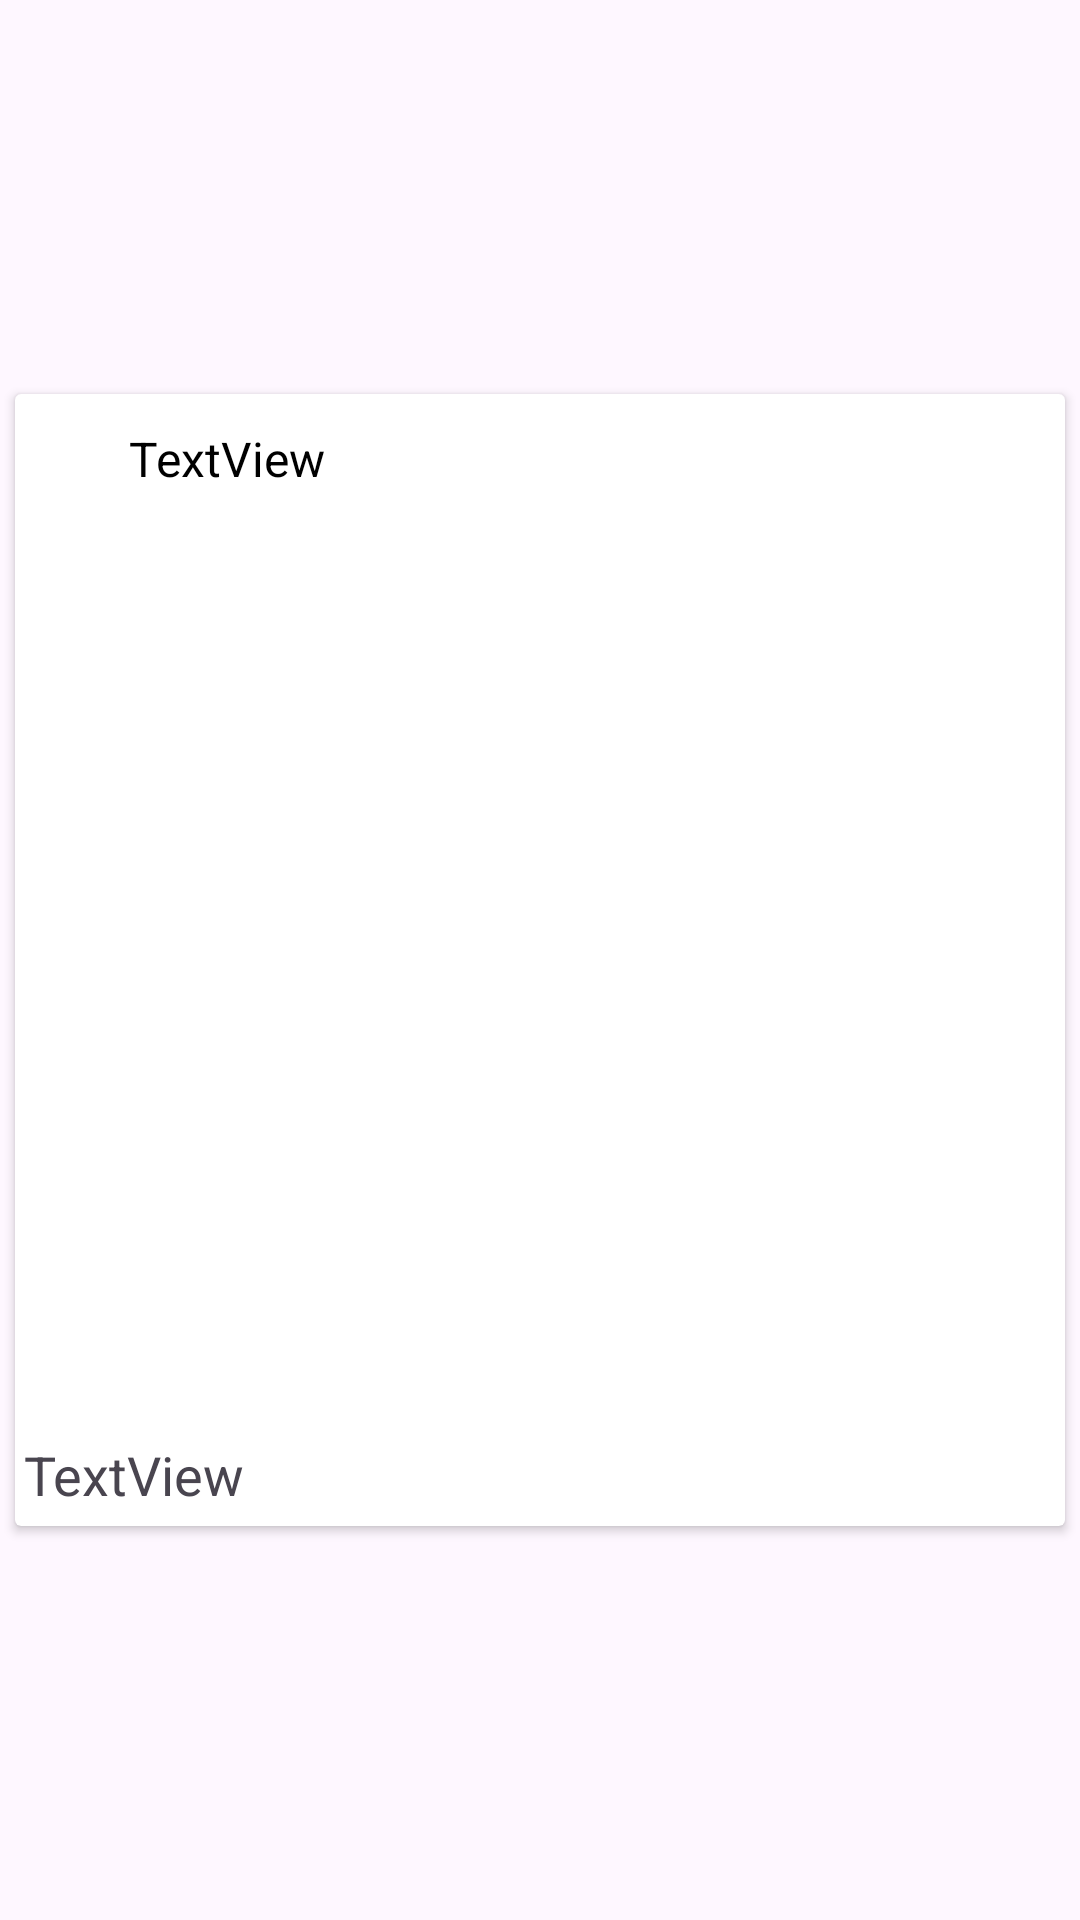

The Android layout XML behind this screen, and the referenced resources:
<!-- AndroidManifest.xml: application theme Theme.Instagram -->
<!-- res/layout/recycler_row.xml -->
<?xml version="1.0" encoding="utf-8"?>
<androidx.constraintlayout.widget.ConstraintLayout xmlns:android="http://schemas.android.com/apk/res/android"
    xmlns:app="http://schemas.android.com/apk/res-auto"
    xmlns:tools="http://schemas.android.com/tools"
    android:layout_width="match_parent"
    android:layout_height="wrap_content">

    <androidx.cardview.widget.CardView
        android:layout_width="0dp"
        android:layout_height="wrap_content"
        android:layout_marginStart="5dp"
        android:layout_marginTop="5dp"
        android:layout_marginEnd="5dp"
        android:layout_marginBottom="5dp"
        app:layout_constraintBottom_toBottomOf="parent"
        app:layout_constraintEnd_toEndOf="parent"
        app:layout_constraintStart_toStartOf="parent"
        app:layout_constraintTop_toTopOf="parent">

        <androidx.constraintlayout.widget.ConstraintLayout
            android:layout_width="match_parent"
            android:layout_height="wrap_content">

            <ImageView
                android:id="@+id/imageView4"
                android:layout_width="0dp"
                android:layout_height="300dp"
                android:layout_marginTop="5dp"
                android:scaleType="centerCrop"
                app:layout_constraintEnd_toEndOf="parent"
                app:layout_constraintStart_toStartOf="parent"
                app:layout_constraintTop_toBottomOf="@+id/imageView5"
                tools:srcCompat="@tools:sample/avatars" />

            <ImageView
                android:id="@+id/imageView5"
                android:layout_width="30dp"
                android:layout_height="35dp"
                android:layout_marginStart="3dp"
                android:layout_marginTop="3dp"
                app:layout_constraintStart_toStartOf="parent"
                app:layout_constraintTop_toTopOf="parent"
                app:srcCompat="@drawable/baseline_account_circle_24" />

            <TextView
                android:id="@+id/textview_email"
                android:layout_width="wrap_content"
                android:layout_height="wrap_content"
                android:layout_marginStart="5dp"
                android:text="TextView"
                android:textColor="#000000"
                android:textSize="16sp"
                app:layout_constraintBottom_toTopOf="@+id/imageView4"
                app:layout_constraintStart_toEndOf="@+id/imageView5"
                app:layout_constraintTop_toTopOf="parent" />

            <TextView
                android:id="@+id/textview_comment"
                android:layout_width="wrap_content"
                android:layout_height="wrap_content"
                android:layout_marginStart="3dp"
                android:layout_marginTop="5dp"
                android:layout_marginBottom="5dp"
                android:text="TextView"
                android:textSize="18sp"
                app:layout_constraintBottom_toBottomOf="parent"
                app:layout_constraintStart_toStartOf="parent"
                app:layout_constraintTop_toBottomOf="@+id/imageView4" />
        </androidx.constraintlayout.widget.ConstraintLayout>
    </androidx.cardview.widget.CardView>
</androidx.constraintlayout.widget.ConstraintLayout>
<!-- resources referenced by this layout -->
<resources>
  <style name="Theme.Instagram" parent="Theme.Material3.DayNight.NoActionBar">
          
          <item name="colorPrimary">@color/Black</item>
          <item name="colorPrimaryVariant">@color/black</item>
          <item name="colorOnPrimary">@color/white</item>
          
          <item name="colorSecondary">@color/teal_200</item>
          <item name="colorSecondaryVariant">@color/teal_700</item>
          <item name="colorOnSecondary">@color/black</item>
          
          <item name="android:statusBarColor">?attr/colorPrimaryVariant</item>
          
      </style>
  <color name="Black">#000000</color>
  <color name="black">#FF000000</color>
  <color name="white">#FFFFFFFF</color>
      ////////////////////////////////////////
  <color name="teal_200">#FF03DAC5</color>
  <color name="teal_700">#FF018786</color>
</resources>
